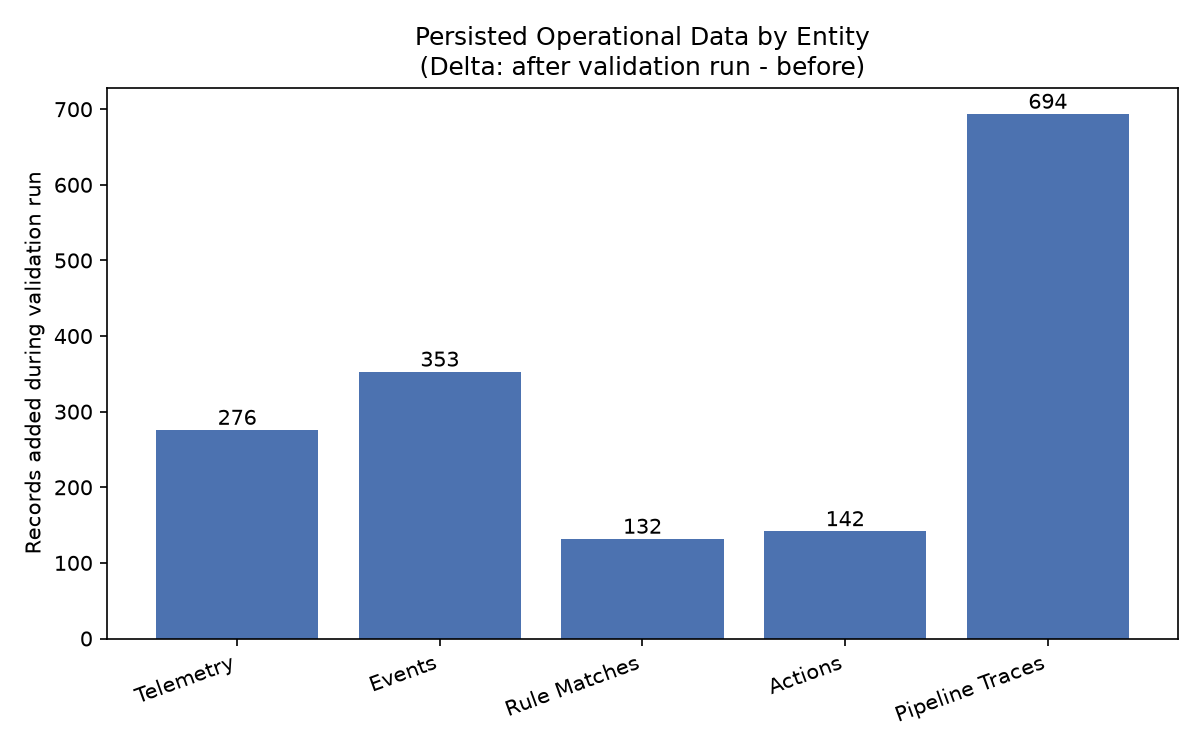

The data file committed next to this chart (first rows):
entity, before, after, added
Telemetry, 14598, 14874, 276
Events, 20030, 20383, 353
Rule Matches, 693, 825, 132
Actions, 750, 892, 142
Pipeline Traces, 29832, 30526, 694
